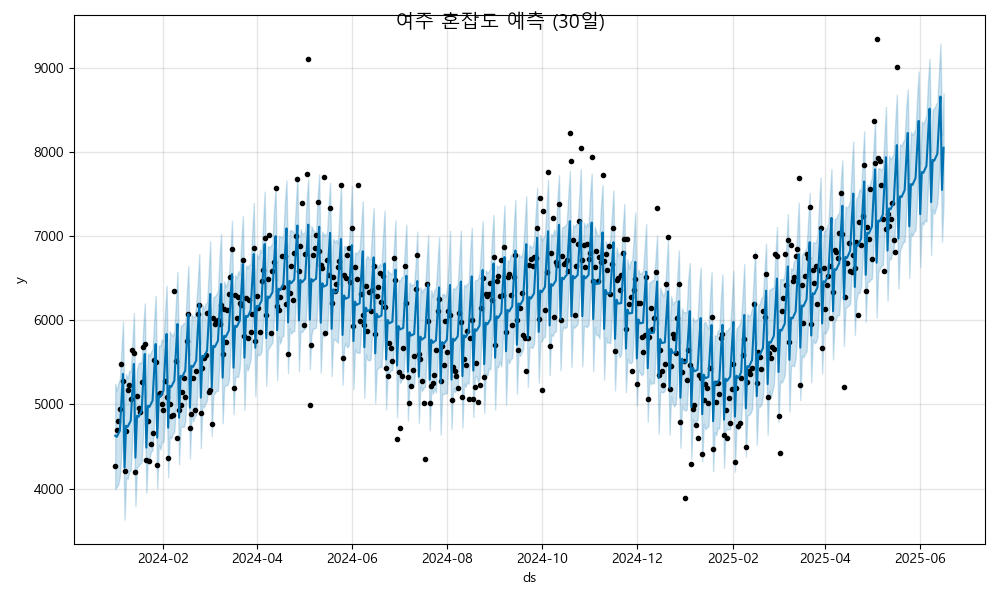

Source data for this figure (header and first rows):
ds, yhat, yhat_lower, yhat_upper
2024-01-01, 4627, 3993, 5246
2024-01-02, 4614, 4019, 5165
2024-01-03, 4651, 4050, 5250
2024-01-04, 4688, 4143, 5303
2024-01-05, 5039, 4445, 5644
2024-01-06, 5362, 4795, 5986
2024-01-07, 4249, 3629, 4870
2024-01-08, 4746, 4133, 5360
2024-01-09, 4733, 4114, 5310
2024-01-10, 4770, 4204, 5398
2024-01-11, 4807, 4214, 5385
2024-01-12, 5158, 4614, 5722
2024-01-13, 5481, 4856, 6087
2024-01-14, 4367, 3788, 4942
2024-01-15, 4865, 4255, 5414
2024-01-16, 4852, 4271, 5487
2024-01-17, 4889, 4294, 5503
2024-01-18, 4926, 4317, 5484
2024-01-19, 5276, 4675, 5905
2024-01-20, 5600, 5007, 6200
2024-01-21, 4486, 3950, 5077
2024-01-22, 4984, 4365, 5608
2024-01-23, 4971, 4356, 5578
2024-01-24, 5008, 4437, 5627
2024-01-25, 5045, 4457, 5653
2024-01-26, 5395, 4795, 5993
2024-01-27, 5718, 5097, 6292
2024-01-28, 4605, 4004, 5182
2024-01-29, 5102, 4522, 5702
2024-01-30, 5090, 4465, 5696
2024-01-31, 5127, 4553, 5775
2024-02-01, 5164, 4558, 5748
2024-02-02, 5514, 4902, 6093
2024-02-03, 5837, 5224, 6412
2024-02-04, 4724, 4132, 5309
2024-02-05, 5221, 4622, 5870
2024-02-06, 5208, 4596, 5833
2024-02-07, 5245, 4651, 5814
2024-02-08, 5282, 4678, 5874
2024-02-09, 5633, 4995, 6209
2024-02-10, 5956, 5378, 6578
2024-02-11, 4842, 4288, 5432
2024-02-12, 5340, 4723, 5933
2024-02-13, 5327, 4740, 5941
2024-02-14, 5364, 4730, 5969
2024-02-15, 5401, 4795, 5961
2024-02-16, 5752, 5162, 6333
2024-02-17, 6075, 5486, 6645
2024-02-18, 4961, 4357, 5586
2024-02-19, 5459, 4866, 6068
2024-02-20, 5446, 4799, 6042
2024-02-21, 5483, 4856, 6044
2024-02-22, 5520, 4875, 6184
2024-02-23, 5870, 5274, 6441
2024-02-24, 6194, 5614, 6789
2024-02-25, 5080, 4480, 5714
2024-02-26, 5578, 4983, 6189
2024-02-27, 5565, 4966, 6132
2024-02-28, 5602, 5013, 6200
2024-02-29, 5639, 5048, 6205
... 473 more rows
